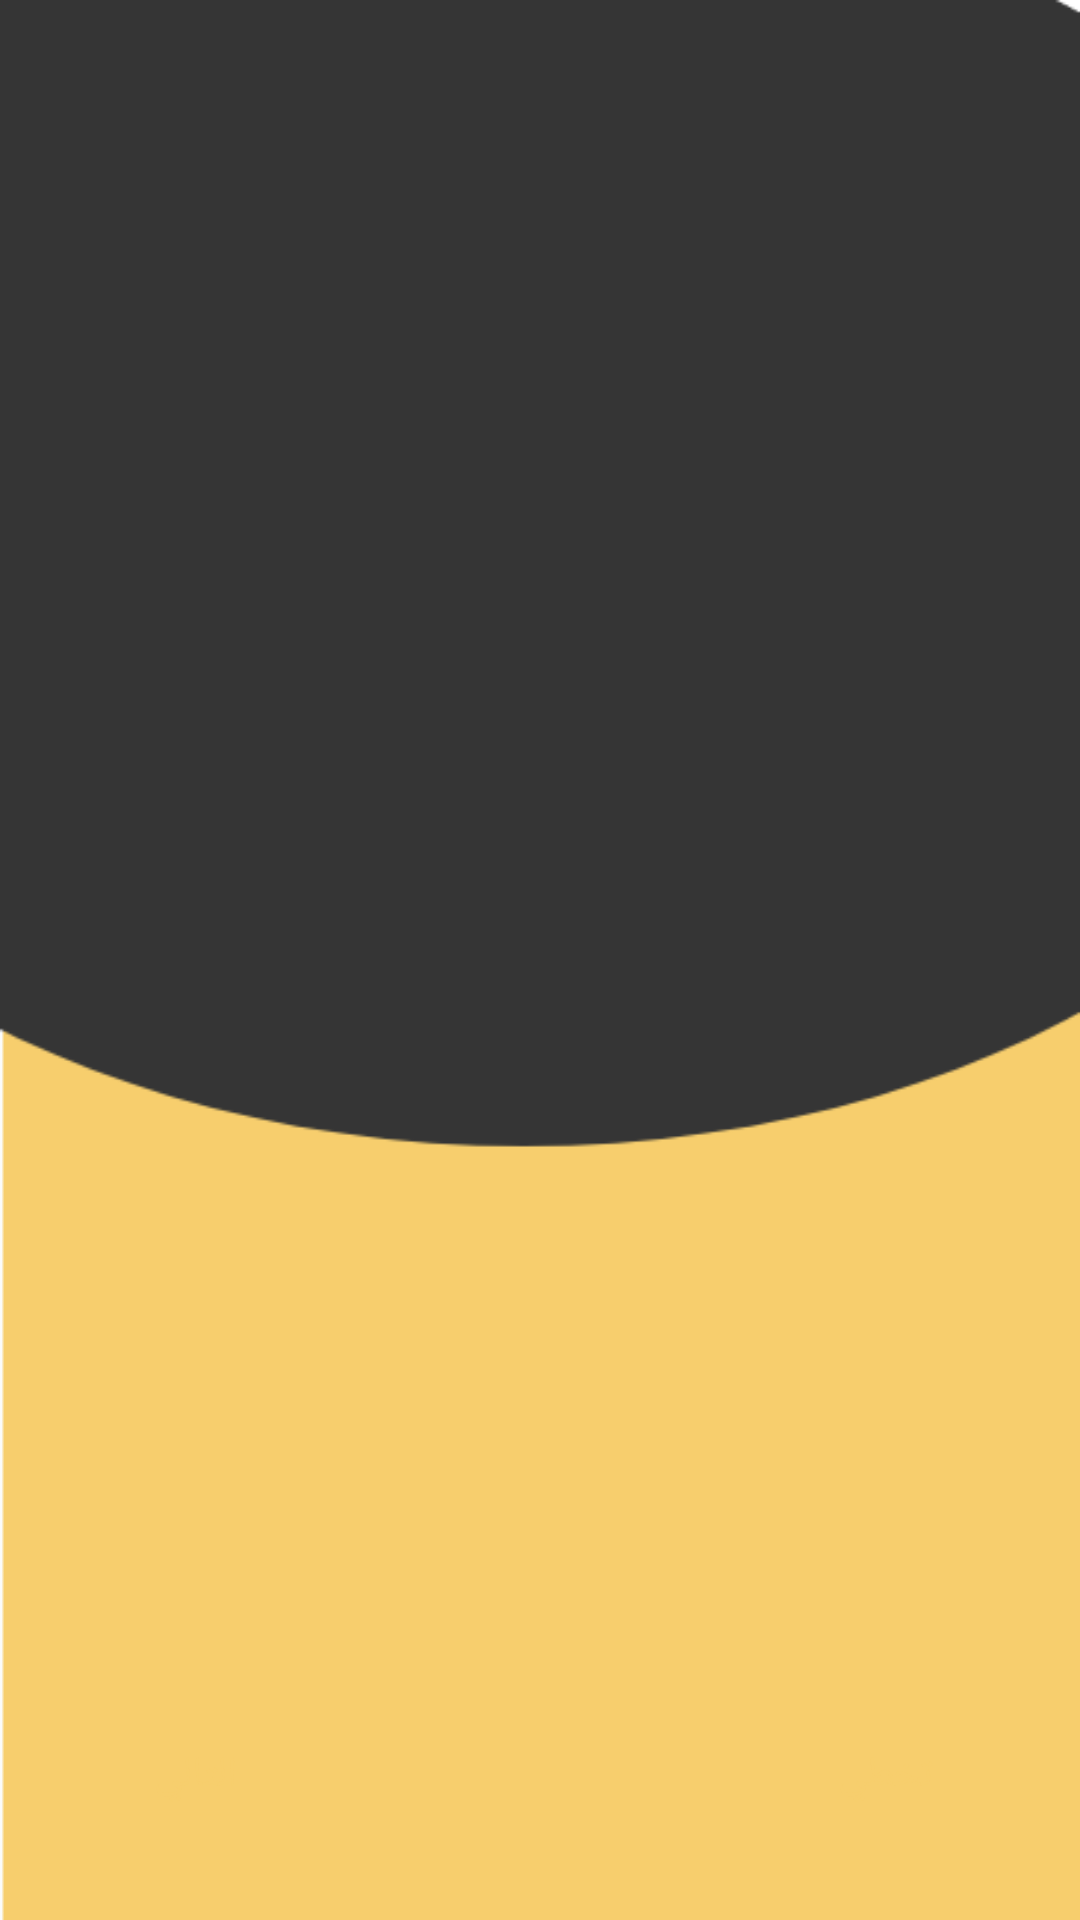

This screen was rendered from an Android layout file. Write that file and the resources it references.
<!-- AndroidManifest.xml: application theme AppTheme -->
<!-- res/layout/activity_intro.xml -->
<?xml version="1.0" encoding="utf-8"?>
<androidx.constraintlayout.widget.ConstraintLayout xmlns:android="http://schemas.android.com/apk/res/android"
    xmlns:app="http://schemas.android.com/apk/res-auto"
    xmlns:tools="http://schemas.android.com/tools"
    android:layout_width="match_parent"
    android:layout_height="match_parent"
    android:background="@drawable/introbg"

    tools:context=".IntroActivity">


    <androidx.viewpager.widget.ViewPager
        android:id="@+id/screen_viewpager"
        android:layout_width="0dp"
        android:layout_height="0dp"
        android:layout_marginBottom="8dp"
        app:layout_constraintBottom_toTopOf="@+id/tab_indicator"
        app:layout_constraintEnd_toEndOf="parent"
        app:layout_constraintStart_toStartOf="parent"
        app:layout_constraintTop_toTopOf="parent" />


    <Button
        android:id="@+id/btn_next"
        android:layout_width="66dp"
        android:layout_height="33dp"
        android:layout_marginStart="32dp"
        android:layout_marginBottom="32dp"
        android:textColor="@color/yellow_main"
        android:background="@drawable/btn_gradient_style"
        android:drawableTint="@color/gradient_start_color"
        android:text="التالي"
        app:layout_constraintBottom_toBottomOf="parent"
        app:layout_constraintStart_toStartOf="parent" />

    <com.google.android.material.tabs.TabLayout
        android:id="@+id/tab_indicator"
        android:layout_width="wrap_content"
        android:layout_height="wrap_content"
        android:layout_marginBottom="32dp"
        app:layout_constraintBottom_toBottomOf="parent"
        app:layout_constraintEnd_toStartOf="@+id/tv_skip"
        app:layout_constraintHorizontal_bias="0.497"
        app:layout_constraintStart_toEndOf="@+id/btn_next"
        app:tabBackground="@drawable/indicator_selector" />

    <Button
        android:id="@+id/btn_get_started"
        android:layout_width="match_parent"
        android:layout_height="wrap_content"
        android:layout_marginStart="32dp"
        android:layout_marginLeft="8dp"
        android:layout_marginEnd="32dp"
        android:layout_marginRight="8dp"
        android:layout_marginBottom="64dp"
        android:background="@drawable/btn_gradient_style"
        android:text="انهاء"
        android:textColor="@color/yellow_main"
        android:visibility="invisible"
        app:layout_constraintBottom_toBottomOf="parent"
        app:layout_constraintEnd_toEndOf="parent"
        app:layout_constraintStart_toStartOf="parent" />


    <Button
        android:id="@+id/tv_skip"
        android:layout_width="66dp"
        android:layout_height="33dp"
        android:layout_marginEnd="32dp"
        android:layout_marginBottom="32dp"
        android:background="@drawable/btn_gradient_style"
        android:drawableTint="@color/gradient_start_color"
        android:text="تخطي"
        android:textColor="@color/yellow_main"
        app:layout_constraintBottom_toBottomOf="parent"
        app:layout_constraintEnd_toEndOf="parent" />


</androidx.constraintlayout.widget.ConstraintLayout>
<!-- resources referenced by this layout -->
<resources>
  <color name="gradient_start_color">#353535</color>
  <color name="yellow_main">#f7ce6d</color>
  <!-- drawable introbg: png bitmap (drawable, 4691 bytes) -->
  <style name="AppTheme" parent="Theme.AppCompat.Light.DarkActionBar">
          
          <item name="colorPrimary">@color/colorPrimary</item>
          <item name="colorPrimaryDark">@color/colorPrimaryDark</item>
          <item name="colorAccent">@color/colorAccent</item>
      </style>
  <color name="colorPrimary">#f7ce6d</color>
  <color name="colorPrimaryDark">#353535</color>
  <color name="colorAccent">#ffffff</color>
</resources>
